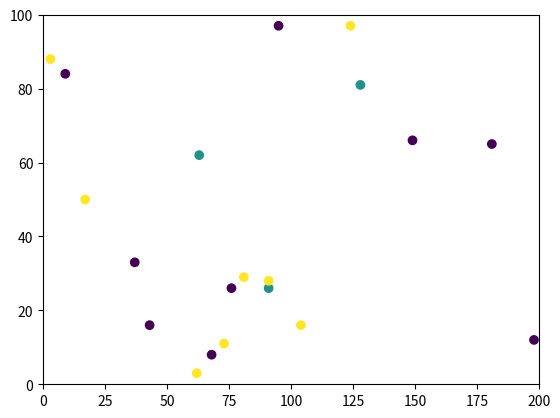

Generate this figure with matplotlib: (Note: this script raises an exception after producing the figure.)
#
# Author : 
# ID : 
#
# pasciroExample.py - Basic simulation of PaSciRo lifeforms for assignment, S2 2020. 
#
# Revisions: 
#
# 22/9/2019 – Base version for assignment
#
import random
import matplotlib.pyplot as plt
import numpy as np

def stepChange(lifeform):
    if lifeform[2] == 1:
        lifeform[0] = lifeform[0] + random.randint(-3, 3)
        lifeform[1] = lifeform[1] + random.randint(-3, 3)


XMAX  = 200
YMAX  = 100
POP   = 20
STEPS = 10
    
def main():
    lifeforms = np.zeros((POP, 3), dtype=int)
    
    for i in range(POP):
        randX = random.randint(0,XMAX)
        randY = random.randint(0,YMAX)
        randTYPE = random.randint(0,2)
        lifeforms[i,0] = randX
        lifeforms[i,1] = randY
        lifeforms[i,2] = randTYPE
        print(lifeforms[i])
     
    for i in range(STEPS):
        print("\n ### TIMESTEP ",i, "###")
        xvalues = []
        yvalues = []
        colours = []
        for l in lifeforms:
            stepChange(l)
            #print(l)
            xvalues.append(l[0])
            yvalues.append(l[1])
            colours.append(l[2])
        
        plt.scatter(xvalues, yvalues, c=colours)   # Note plt origin is bottom left 
        plt.xlim(0,XMAX)
        plt.ylim(0,YMAX)
        plt.show()
        time.sleep(2)
    
if __name__ == "__main__":
    main()
